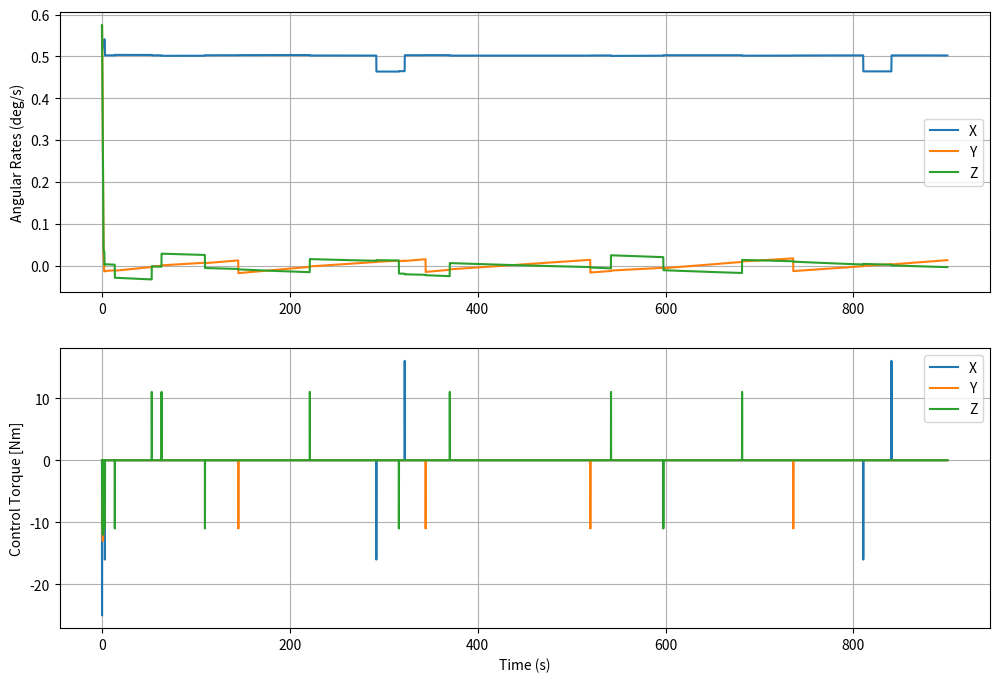
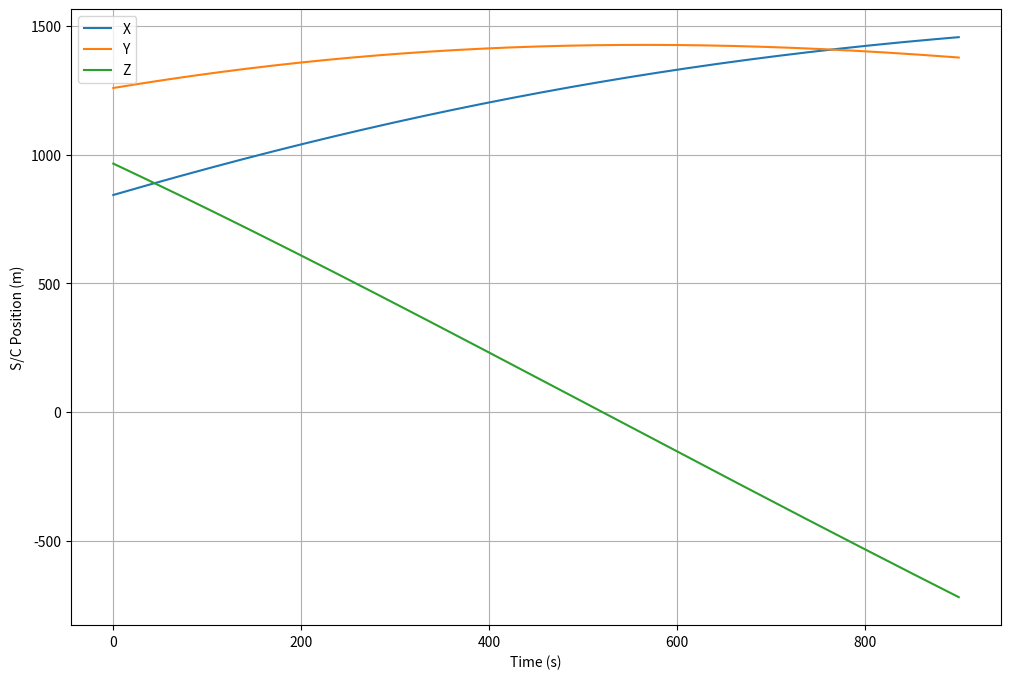
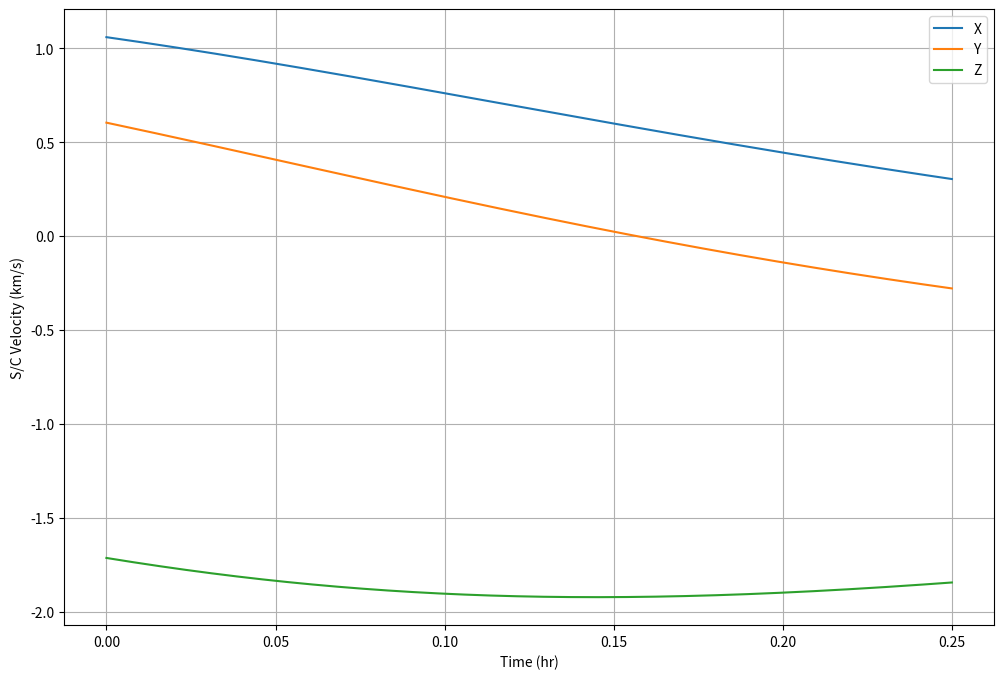
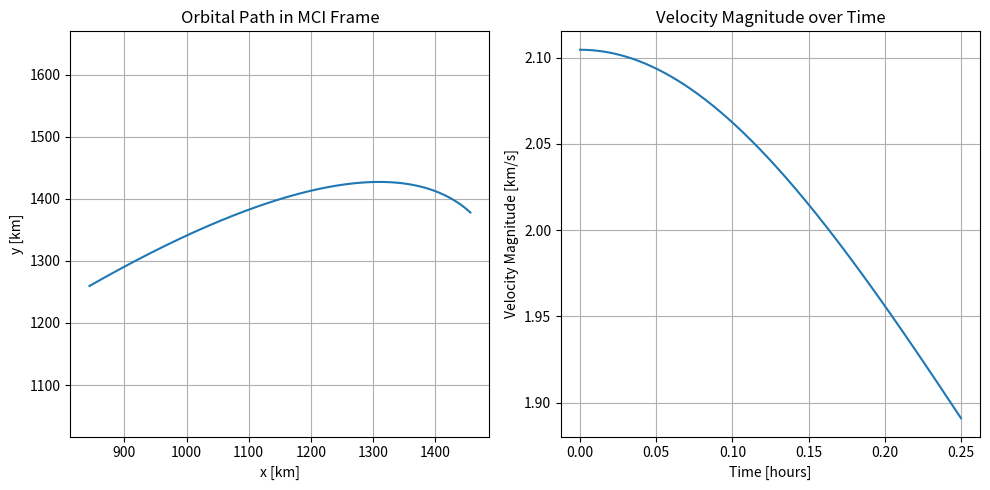

Generate these figures, in order, with matplotlib:
import numpy as np
from matplotlib import pyplot as plt
from scipy.spatial.transform import Rotation as R


# Define SpaceCraft Class
# Contains parameters for Spacecraft as well as helper functions to be used for simulation
class Spacecraft:
    def __init__(self):
        # S/C Moment of Inertia Matrix [kg-m^2]
        self.I_SC = np.array([
            [2402.52, 36.33, 78.17],
            [36.33, 2072.58, -67.71],
            [78.17, -67.71, 2022.10]
        ])
        # Get inverse
        self.I_SC_inv = np.linalg.inv(self.I_SC)

        # Max Control Torques of RCS Thrusters [Nm]
        self.max_torque = np.array([320.0, 220.0, 220.0])

        # LLO Orbit Parameters
        self.inclination = np.deg2rad(102.6) # [rad] inclination
        self.raan = np.deg2rad(-132.0) # [rad] Long of Ascending Node 
        self.arg_peri = np.deg2rad(146.6) # [rad] Argument of Periapsis
        self.nu = 0 # [rad] True anomaly

        self.orbit_period =  8.2 # [hr] Orbital Period

        self.moon_radius = 1737.4 # [km] moon radius
        self.moon_mu = 4902.8001 # [km^3/s^2] Lunar gravitational constant 

        self.peri_alt = 59.9 # [km] Periapsis Alt
        self.apo_alt = 6016.1 # [km] Apoapsis Alt
        self.ra = self.apo_alt + self.moon_radius # [km] Periapsis Radius
        self.rp = self.peri_alt + self.moon_radius # [km] Apoapsis Radius
        self.semi_a = (self.ra + self.rp) / 2 # [km] Semi-Major Axis
        self.ecc = (self.ra - self.rp) / (self.ra + self.rp)


        # Set Initial Conditions State Vector: [pos, vel, attitude quat, angular velocity]

        # Convert orbital elements into position and velocity vector (In MCI Frame) as IC
        # Position and Velocity Inertial frame [m], [m/s]
        r0, v0 = self.get_inertial_pos_vel_from_orbit() # Returns as km and km/s
        self.r0 = r0  # [km] Position Inertial Frame 
        self.v0 = v0  # [km/s] Velocity Inertial Frame
        self.q0 = R.from_quat([0, 0, 0, 1]) # Scalar last is assumed by default, MCI to Body Frame
        self.w0 =  np.array([0.01, 0.01, 0.01])  # Initial angular rates [rad/s]

        self.x_IC = np.concatenate([self.r0, self.v0, self.q0.as_quat(), self.w0]) # S/C Initial State Vector
        self.u_IC = np.array([0, 0, 0]) # Initial controls if needed


        # Simulation Parameters (Static)
        self.dt_sim = 0.01 # 100 Hz

    def get_inertial_pos_vel_from_orbit(self):
        # Calculate semi-latus rectum
        l = self.semi_a * (1-self.ecc**2)
        # Get Specific Angular Momentum
        h = np.sqrt(l*self.moon_mu)
        # Position and Velocity vectory in Perifocal Frame
        r_w = h**2 / self.moon_mu / (1 + self.ecc * np.cos(self.nu)) * np.array((np.cos(self.nu), np.sin(self.nu), 0))
        v_w = self.moon_mu / h * np.array((-np.sin(self.nu), self.ecc + np.cos(self.nu), 0))
        # DCM Perifocal frame to MCI frame
        C_pf2mci = R.from_euler("ZXZ", [self.raan, self.inclination, self.arg_peri])
        r_I = C_pf2mci.as_matrix() @ r_w
        v_I = C_pf2mci.as_matrix() @ v_w

        return r_I, v_I
    
    def get_time_window(self, num_orbits):
        # Function to help get a time window based on number of orbits
        period = 2*np.pi * np.sqrt((self.semi_a**3)/self.moon_mu) # seconds
        tFinal = period*num_orbits
        return tFinal
    
    def gravity_gradient_torque(self, r_I, R_i2b):
        # From Wertz https://link.springer.com/book/10.1007/978-94-009-9907-7
        # Assume geometric center and center of mass of vehicle are the same
        # Rotation from inertial frame to body frame
        C_i2b = R_i2b.as_matrix()
        r_B = C_i2b @ r_I
        # Get unit vec of r_B
        r_mag_B = np.linalg.norm(r_B)
        if r_mag_B < 1e-10:  # Add numerical stability check
            return np.zeros(3)
        r_B_unit = r_B / r_mag_B
         # Verify unit vector (optional)
        r_B_unit = r_B_unit / np.linalg.norm(r_B_unit)

        # Gravity Gradient torque
        temp = 3 * self.moon_mu / (r_mag_B**3)
        return temp * np.cross(r_B_unit, self.I_SC @ r_B_unit)

    
    def spacecraft_dynamics(self, x, u):
        # Spacecraft Rigid Body Equations of Motion
        # Extract states x = r0, v0, q0.as_quat(), w0

        r = x[0:3] # R_I
        v = x[3:6] # v_I
        # Scipy automatically normalized quaterion
        # https://docs.scipy.org/doc/scipy/reference/generated/scipy.spatial.transform.Rotation.from_quat.html
        R_i2b = R.from_quat(x[6:10]) # qi2b
        w = x[10:13] # w_b_n_Brf
        # Skew Symmetric Matrix
        w_skew = np.array([
            [0, -w[2], w[1]],
            [w[2], 0, -w[0]],
            [-w[1], w[0], 0]
        ])

        # Quaternion Kinematics
        q = R_i2b.as_quat()
        q_matrix = np.array([
            [q[3], -q[2], q[1]],
            [q[2], q[3], -q[0]],
            [-q[1], q[0], q[3]],
            [-q[0], -q[1], -q[2]]
        ])

        q_dot = (0.5) * (q_matrix @ w)

        # Gravity Gradient Torque (In Body Frame)
        L_gg_b = self.gravity_gradient_torque(r, R_i2b)
        # Sum Moments
        L = u + L_gg_b
        # Angular Acceleration (Body Frame)
        w_dot_b_n_Brf = self.I_SC_inv @ ( (-w_skew @ (self.I_SC @ w)) + L)

        # Translational Dynamics
        # Gravity Model
        # From Wertz https://link.springer.com/book/10.1007/978-94-009-9907-7
        r_dot = v # Inertial Frame
        # Model with Keplerian Motion (2-body)
        # Assume M_moon >> M_sc
        # https://tfaws.nasa.gov/wp-content/uploads/Rickman-Presentation.pdf
        r_I_mag = np.linalg.norm(r)
        v_dot = -self.moon_mu * r / (r_I_mag**3)# Translational Acceleration in Inertial Frame

        # Concatenate
        #r_dot = r_dot.flatten()
        #v_dot = v_dot.flatten()
        #q_dot = q_dot.flatten()
        #w_dot_b_n_Brf = w_dot_b_n_Brf.flatten()
        x_dot = np.concatenate([r_dot, v_dot, q_dot, w_dot_b_n_Brf]) # S/C Initial State Vector
        return x_dot
    
    def rk4_step(self, t, x, u):
        # Runge-Kutta 4 integration step
        f1 = self.spacecraft_dynamics(x, u)
        f2 = self.spacecraft_dynamics(x + 0.5*self.dt_sim*f1, u)
        f3 = self.spacecraft_dynamics(x + 0.5*self.dt_sim*f2, u)
        f4= self.spacecraft_dynamics(x + self.dt_sim*f3, u)

        return (x + (self.dt_sim/6.0) * (f1 + 2*f2 + 2*f3 + f4))

def pi_controller(x, target, Kp, Ki, integral_error, I_SC):
    rate_rad = x[10:13]
    rate_error = target - rate_rad
    integral_limit = np.array([100.0, 100.0, 100.0])
    integral_error += rate_error * 0.1
    integral_error = np.clip(integral_error, -integral_limit, integral_limit)
    # Cross coupling term
    cross_coupling = np.cross(rate_rad, I_SC @ rate_rad)
    u = (Kp * rate_error) + (Ki * integral_error) + cross_coupling
    return u, integral_error

class ThrusterController:
    def __init__(self):
        # System parameters
        self.fsw_timestep = 0.1  # Flight software timestep (seconds)
        self.max_torque = np.array([320.0, 220.0, 220.0])  # [X, Y, Z] in N.m
        
        # Deadband threshold (5% of max torque)
        self.deadband_percentage = 0.05
        self.deadband = self.max_torque * self.deadband_percentage
        
    def apply_deadband(self, torque):
        """Apply deadband to prevent thruster chattering near zero"""
        # For x-axis command sbelow +/-16 Nm is ignored
        # For y/z axis commands below +/- 11Nm is ignored
        return np.where(np.abs(torque) < self.deadband, 0, torque)
    
    def compute_pulse_command(self, desired_torque):
        """
        Compute thruster pulse commands based on desired torque and FSW timestep
        
        Parameters:
        desired_torque: numpy.ndarray - Desired torque for each axis [X, Y, Z] in N.m
        
        Returns:
        tuple: (pulse_widths, directions)
            - pulse_widths: Duration thruster should be on at full force (in seconds)
            - directions: Direction for each axis (1 or -1)
        """
        # Apply deadband
        torque = self.apply_deadband(desired_torque)
        
        # Determine direction (1 or -1)
        directions = np.sign(torque)
        directions = np.where(directions == 0, 1, directions)  # Replace 0 with 1
        
        # Calculate required pulse width based on torque ratio
        magnitude_ratio = np.abs(torque) / self.max_torque
        pulse_widths = magnitude_ratio * self.fsw_timestep
        
        # Clip pulse widths to FSW timestep
        pulse_widths = np.clip(pulse_widths, 0, self.fsw_timestep)
        
        return pulse_widths, directions
    def torque_to_command(self, u):
        """
        Convert desired torque to thruster commands
        
        Parameters:
        u: numpy.ndarray - Desired torque for each axis [X, Y, Z] in N.m
        
        Returns:
        dict: Command parameters for each axis including timing and scaling
        """
        if not isinstance(u, np.ndarray):
            u = np.array(u)
            
        if u.shape != (3,):
            raise ValueError("Input torque must be a 3-element array [X, Y, Z]")
        
        pulse_widths, directions = self.compute_pulse_command(u)
        
        # Create command structure
        commands = {
            'pulse_widths': pulse_widths,    # Duration of pulse in seconds
            'directions': directions,         # Direction of thrust (+1 or -1)
            'timestep': self.fsw_timestep    # FSW timestep for reference
        }
        
        return commands

# Main simulation loop
if __name__ == "__main__":

    spacecraft_obj = Spacecraft()
    #spacecraft_obj.dt_sim = 0.1
    # Set time vector
    num_orbits = 1
    #tFinal = spacecraft_obj.get_time_window(num_orbits) / 4
    spacecraft_obj.dt_sim = 0.05
    tFinal = 3600.0 / 4
    t = 0.0
    dt_control = 0.1
    dt_pwm = 0.1
    t_next_control = 0.0

    # Storage for results
    times = []
    states = []
    controls = []

    # Control Params
    target = np.array([np.deg2rad(0.5), 0., 0.])  # Target angular rates

    #ts = 10
    Kp = np.array([20000.0, 900.0, 900.0])
    Ki = np.array([1000.0, 1000.0, 1000.0])

    # Derivative gain - for rate damping
    #Kd = np.diag([200.0, 800.0, 800.0])   
    #Kp =spacecraft_obj.I_SC @ Kp
    #Ki = spacecraft_obj.I_SC @ Ki
    integral_error = np.zeros(3)
    # ICs
    state = spacecraft_obj.x_IC
    u = spacecraft_obj.u_IC
    u_torque = spacecraft_obj.u_IC
    duty_cycle = np.array([0, 0, 0])
    pwm_signal = np.array([0, 0, 0])
    signs = np.array([1, 1, 1])

    converter = ThrusterController()

    commands = converter.torque_to_command(u)
    duty_cycle = commands["pulse_widths"]
    signs = commands["directions"]
    while t < tFinal:
        # Store current state
        times.append(t)
        states.append(state.copy())
        controls.append(u_torque.copy())

        print(t)

        # Controls
        if t >= t_next_control:
            # Get control torques (3 axis)
            u, integral_error = pi_controller(state, target, Kp, Ki, integral_error, spacecraft_obj.I_SC)
            commands = converter.torque_to_command(u)
            duty_cycle = commands["pulse_widths"]
            signs = commands["directions"]
            t_next_control = t_next_control + dt_control


        # Thruster model
        i = 0
        for signal in duty_cycle:
            # If thruster pulsewidth command is equal to or greater than FSW timestep
            # Thruster stays on continuously 
            if signal >= dt_control:
                u_torque[i] = signs[i]*spacecraft_obj.max_torque[i] # T max
            else:
                u_torque[i] = signs[i]*spacecraft_obj.max_torque[i]*(duty_cycle[i]/dt_control)
            i = i + 1
        # Step dynamics
        state= spacecraft_obj.rk4_step(t, state, u_torque)

        t = t + spacecraft_obj.dt_sim
        #print(t)

    # Get Angular Rates [pos, vel, attitude quat, angular velocity]
    states = np.asarray(states)
    controls = np.asarray(controls)
    times = np.array(times)
    #rates_deg = np.rad2deg(states[:, 10:13])
    rates_rad = states[:, 10:13]


    plt.figure(figsize=(12, 8))
    plt.subplot(211)
    plt.plot(times, np.rad2deg(rates_rad))
    plt.ylabel('Angular Rates (deg/s)')
    plt.legend(['X', 'Y', 'Z'])
    plt.grid(True)
    plt.subplot(212)
    plt.plot(times, controls)
    plt.xlabel('Time (s)')
    plt.ylabel('Control Torque [Nm]')
    plt.legend(['X', 'Y', 'Z'])
    plt.grid(True)

    r = states[:, 0:3]
    plt.figure(figsize=(12, 8))
    plt.plot(times, r)
    plt.ylabel('S/C Position (m)')
    plt.legend(['X', 'Y', 'Z'])
    plt.grid(True)
    plt.xlabel('Time (s)')

    v = states[:, 3:6]
    plt.figure(figsize=(12, 8))
    plt.plot(times / 3600, v)
    plt.ylabel('S/C Velocity (km/s)')
    plt.legend(['X', 'Y', 'Z'])
    plt.grid(True)
    plt.xlabel('Time (hr)')
    
    plt.figure(figsize=(10, 5))
    plt.subplot(1, 2, 1)
    plt.plot(r[:, 0], r[:, 1], label='Orbit path')
    plt.xlabel('x [km]')
    plt.ylabel('y [km]')
    plt.title('Orbital Path in MCI Frame')
    plt.axis('equal')
    plt.grid()

    # Plot velocity magnitude over time
    vel_magnitude = np.linalg.norm(v, axis=1)
    plt.subplot(1, 2, 2)
    plt.plot(times / 3600, vel_magnitude)  # Convert time to hours
    plt.xlabel('Time [hours]')
    plt.ylabel('Velocity Magnitude [km/s]')
    plt.title('Velocity Magnitude over Time')
    plt.grid()


    plt.tight_layout()

    plt.show()


            
        

    





